Labelled photos from "LR", an image-classification folder in omarbesbes/RUnet. The possible labels are: berry, bird, dog, flower.

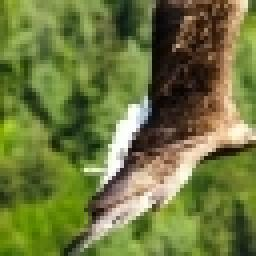
Label: bird

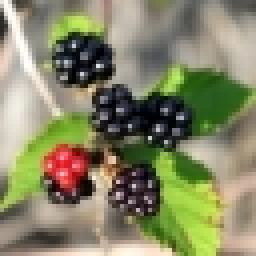
Label: berry

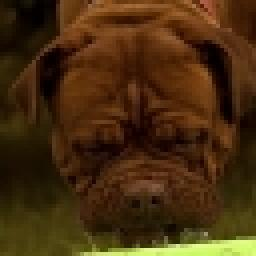
Label: dog

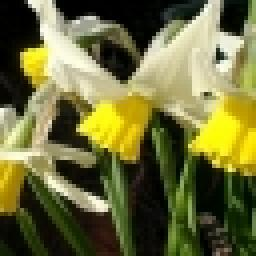
Label: flower

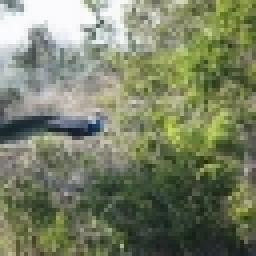
Label: bird

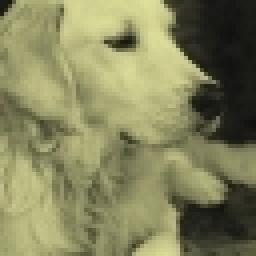
Label: dog
